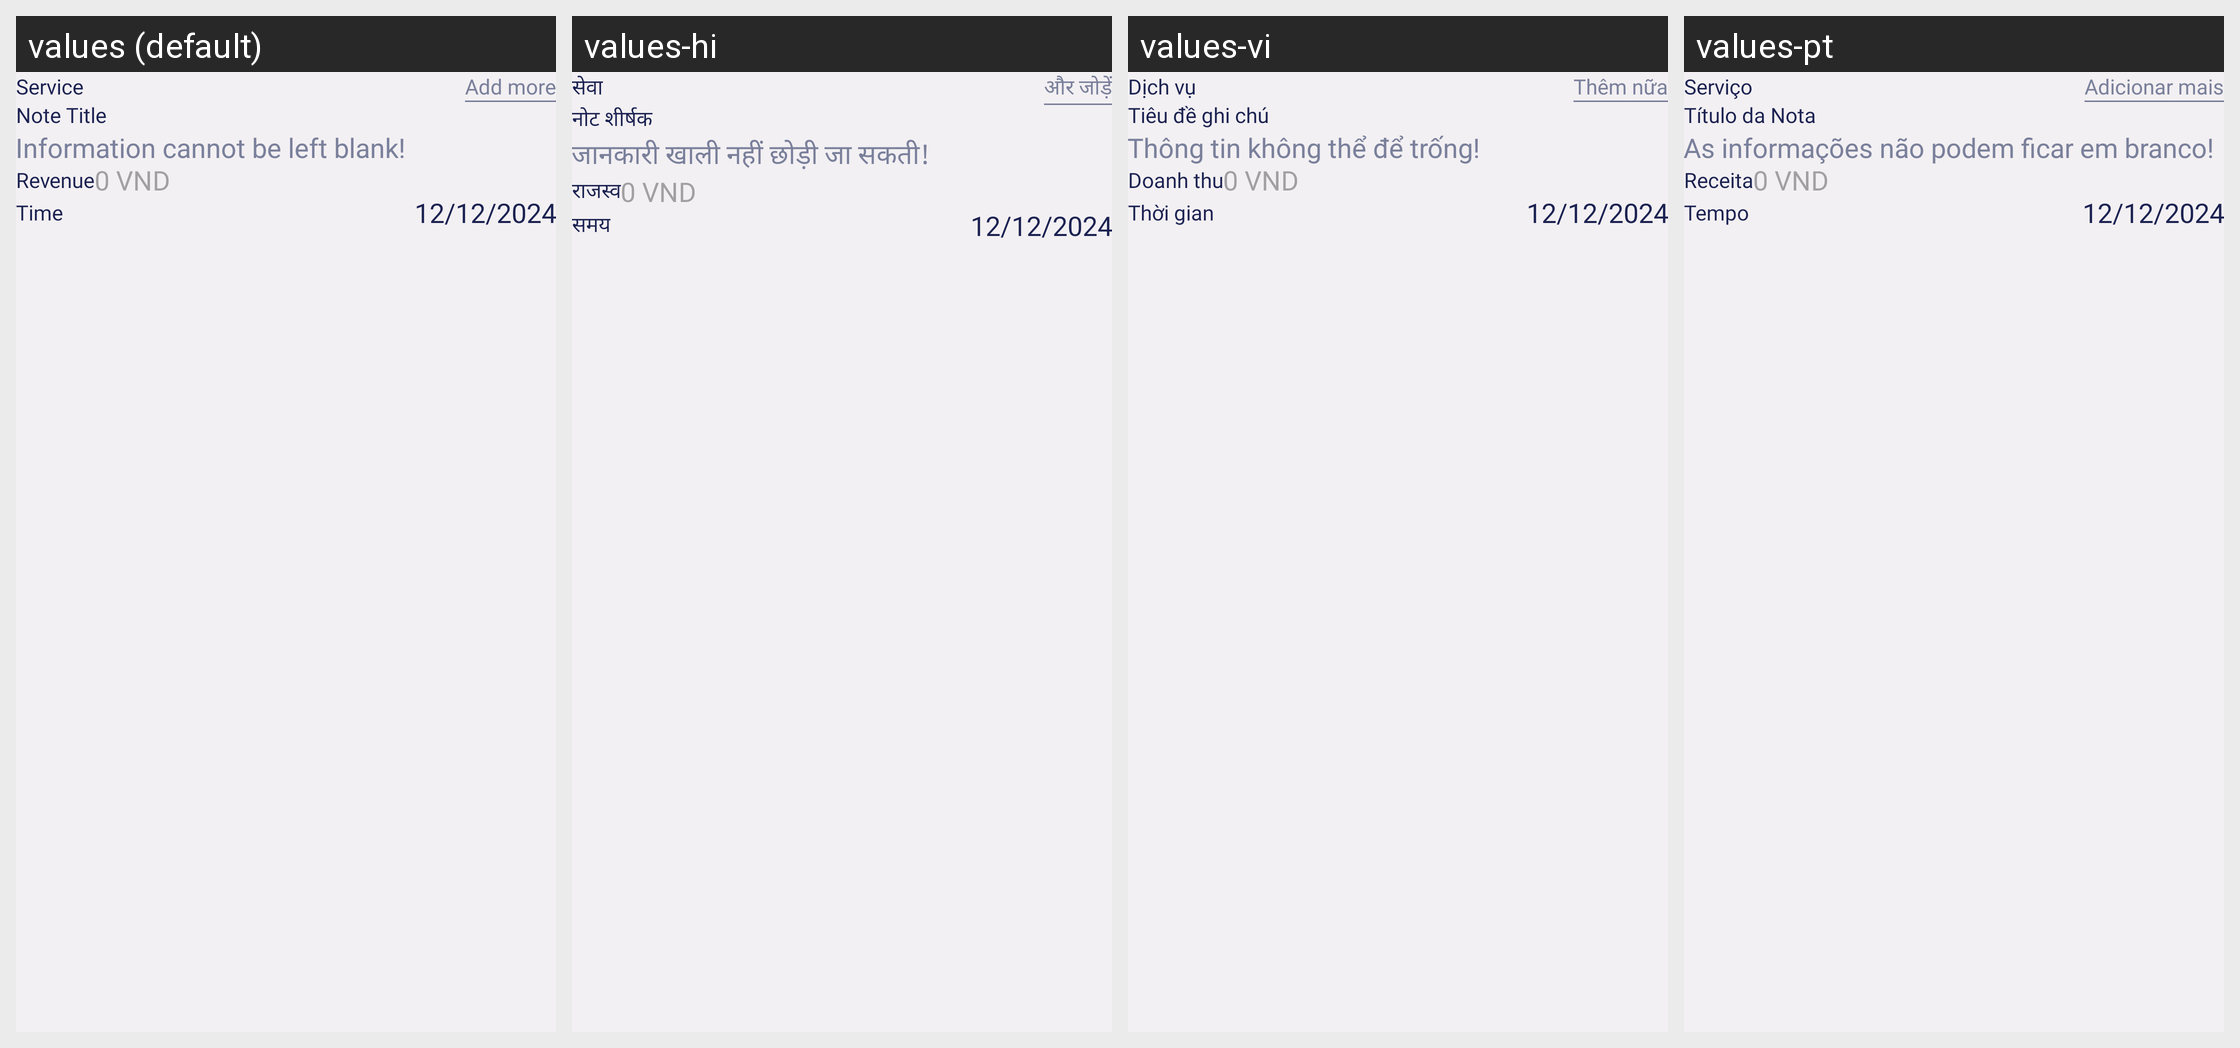

The Android screen above is rendered under several locales of the same app. Produce the string resources it draws, with the default and per-locale values.
Android screen res/layout/fragment_input_est_cost.xml rendered under 4 locales, left to right: values (default), values-hi, values-vi, values-pt. Device: Nexus 5 (rendered at 1080×1920; each locale shown at half size, 540×960, under a caption strip naming it); theme Theme.BaseProjectFlamingo.
Strings drawn on this screen, with the default value and each locale's value (text and hints the layout hard-codes, and strings that could not be matched under every locale, appear in the picture but are not listed):

service
  values: Service
  values-hi: सेवा
  values-vi: Dịch vụ
  values-pt: Serviço

add_more
  values: Add more
  values-hi: और जोड़ें
  values-vi: Thêm nữa
  values-pt: Adicionar mais

note_title
  values: Note Title
  values-hi: नोट शीर्षक
  values-vi: Tiêu đề ghi chú
  values-pt: Título da Nota

information_cannot_be_left_blank
  values: Information cannot be left blank!
  values-hi: जानकारी खाली नहीं छोड़ी जा सकती!
  values-vi: Thông tin không thể để trống!
  values-pt: As informações não podem ficar em branco!

revenue
  values: Revenue
  values-hi: राजस्व
  values-vi: Doanh thu
  values-pt: Receita

_0_vnd
  values: 0 VND
  values-hi: 0 VND
  values-vi: 0 VND
  values-pt: 0 VND

time
  values: Time
  values-hi: समय
  values-vi: Thời gian
  values-pt: Tempo
